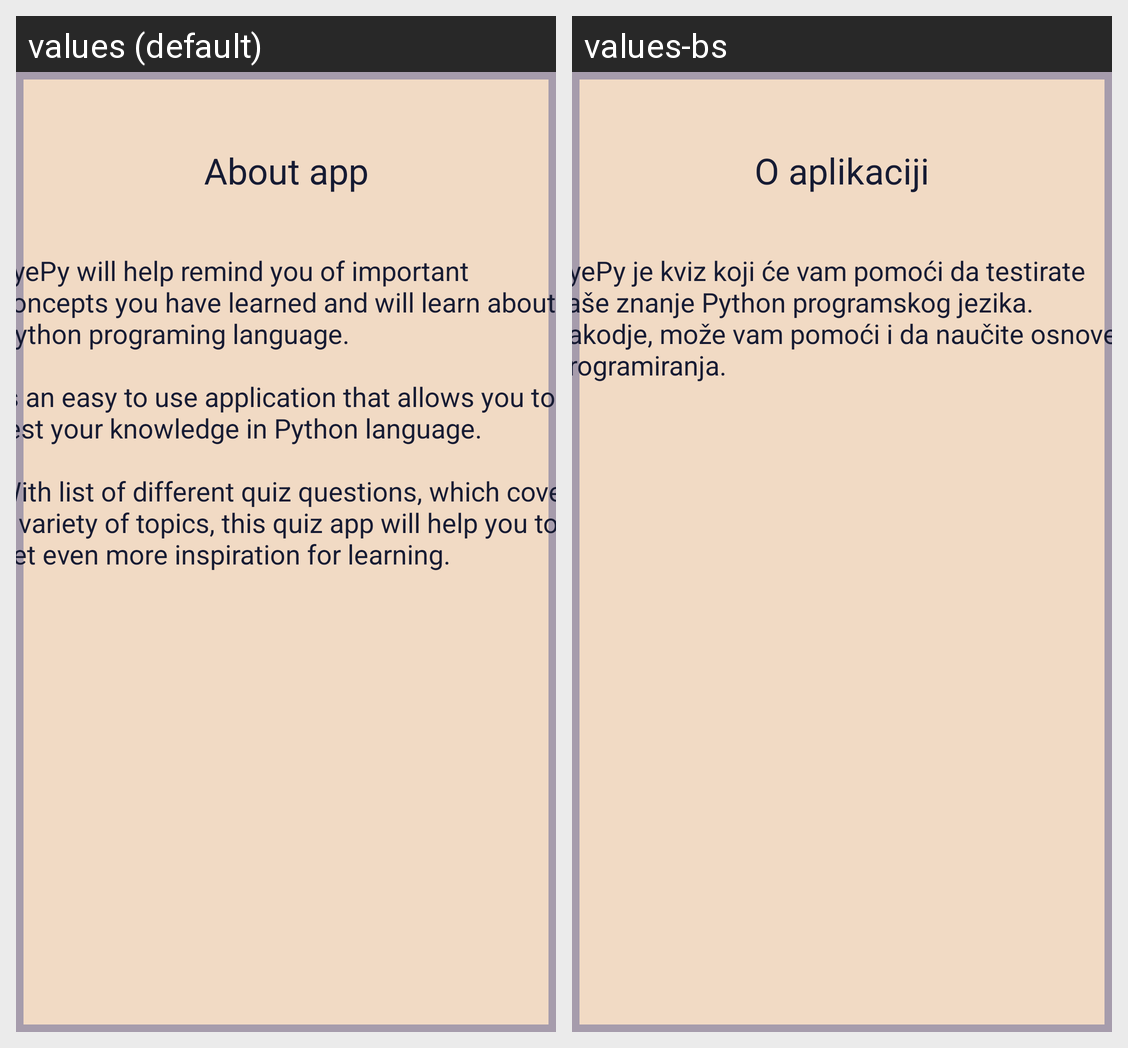

This grid shows one Android layout under two languages. Give, for every string resource on the screen, its name, the default text and each shown locale's text.
Android screen res/layout/fragment_about.xml rendered under 2 locales, left to right: values (default), values-bs. Device: Nexus 5 (rendered at 1080×1920; each locale shown at half size, 540×960, under a caption strip naming it); theme AppTheme.
Strings drawn on this screen, with the default value and each locale's value (text and hints the layout hard-codes, and strings that could not be matched under every locale, appear in the picture but are not listed):

about
  values: About app
  values-bs: O aplikaciji

aboutDesc
  values: byePy will help remind you of important concepts you have learned and will learn about Python programing language. 
      
      Is an easy to use application that allows you to test your knowledge in Python language. 
      
      With list of different quiz questions, which cover a variety of topics, this quiz app will help you to get even more inspiration for learning.
  values-bs: byePy je kviz koji će vam pomoći da testirate vaše znanje Python programskog jezika. Takodje, može vam pomoći i da naučite osnove programiranja.
